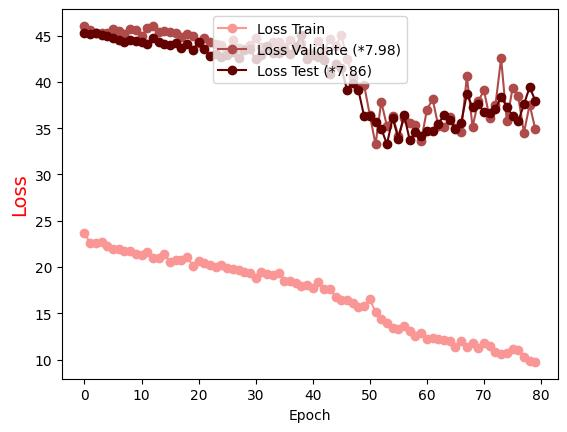

The file beside this chart, header and first rows:
Epoch, Loss Train, Loss Validate (*7.98), Loss Test (*7.86)
0.0, 23.68, 46.05, 45.27
1.0, 22.59, 45.57, 45.17
2.0, 22.6, 45.25, 45.33
3.0, 22.75, 45.24, 45.06
4.0, 22.27, 45.32, 44.92
5.0, 21.97, 45.68, 44.77
6.0, 21.95, 45.48, 44.58
7.0, 21.77, 45.19, 44.29
8.0, 21.72, 45.75, 44.53
9.0, 21.37, 45.56, 44.38
10.0, 21.34, 44.97, 44.31
11.0, 21.63, 45.8, 44.1
12.0, 20.97, 46.06, 44.8
13.0, 20.97, 45.37, 44.28
14.0, 21.42, 45.5, 44.07
15.0, 20.51, 45.42, 44.02
16.0, 20.77, 45.32, 44.18
17.0, 20.76, 44.87, 43.67
18.0, 21.04, 45.22, 44.05
19.0, 20.15, 44.96, 43.44
20.0, 20.67, 44.22, 44.37
21.0, 20.4, 44.74, 43.57
22.0, 20.26, 44.29, 42.76
23.0, 20, 44.14, 43.02
24.0, 20.22, 43.99, 42.69
25.0, 19.9, 43.38, 42.9
26.0, 19.8, 44.52, 43.26
27.0, 19.72, 43.67, 42.61
28.0, 19.44, 43.54, 43.42
29.0, 19.36, 43.98, 43.51
30.0, 18.83, 44.78, 42.47
31.0, 19.47, 43.81, 42.9
32.0, 19.29, 43.67, 43.92
33.0, 19.18, 44.34, 43.16
34.0, 19.38, 44.36, 43.12
35.0, 18.5, 43.77, 43.41
36.0, 18.51, 44.52, 42.99
37.0, 18.26, 43.88, 43.82
38.0, 17.93, 44.17, 45.03
39.0, 18.05, 43.1, 42.53
40.0, 17.77, 43.13, 42.96
41.0, 18.33, 44.43, 42.7
42.0, 17.63, 43.37, 42.36
43.0, 17.57, 44.64, 40.9
44.0, 16.77, 43.86, 41.93
45.0, 16.42, 45.04, 41.46
46.0, 16.48, 42.51, 39.18
47.0, 16.15, 40.57, 39.94
48.0, 15.69, 39.39, 39.11
49.0, 15.78, 39.65, 36.29
50.0, 16.49, 36.41, 36.34
51.0, 15.13, 33.25, 35.7
52.0, 14.33, 37.86, 34.95
53.0, 13.98, 35.24, 33.29
54.0, 13.42, 36.32, 36.1
55.0, 13.31, 34.13, 33.87
56.0, 13.58, 36.08, 36.43
57.0, 13.13, 35.6, 33.68
58.0, 12.56, 35.39, 34.59
59.0, 12.9, 33.66, 34.14
... 20 more rows
